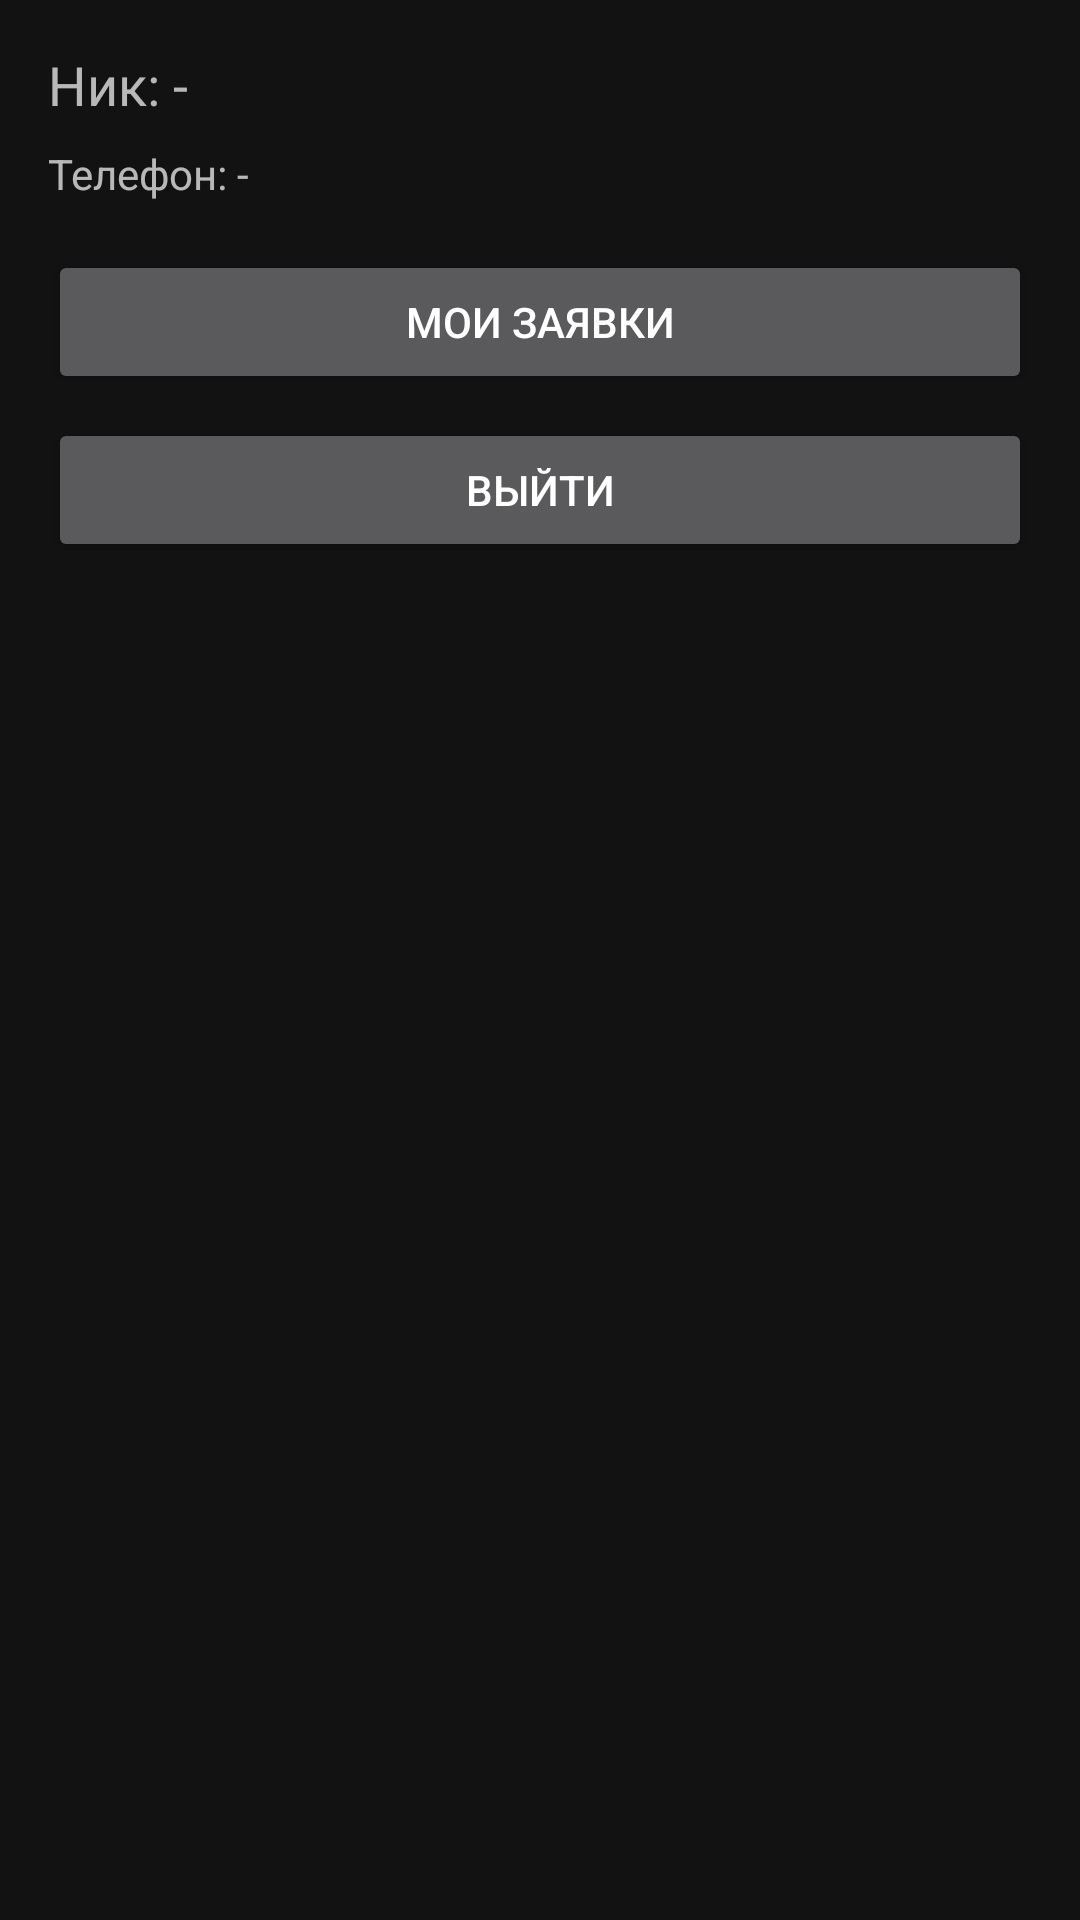

Reconstruct the res/layout file that produces this screen, plus the resources it refers to.
<!-- AndroidManifest.xml: application theme Theme.ISP291_FolomeevStepan -->
<!-- res/layout/activity_profile.xml -->
<?xml version="1.0" encoding="utf-8"?>
<LinearLayout xmlns:android="http://schemas.android.com/apk/res/android" android:orientation="vertical"
    android:layout_width="match_parent" android:layout_height="match_parent" android:padding="16dp">
    <TextView android:id="@+id/tv_name" android:layout_width="wrap_content" android:layout_height="wrap_content" android:text="Ник: -" android:textSize="18sp"/>
    <TextView android:id="@+id/tv_phone" android:layout_width="wrap_content" android:layout_height="wrap_content" android:text="Телефон: -" android:layout_marginTop="8dp"/>
    <Button android:id="@+id/btn_my_requests" android:layout_width="match_parent" android:layout_height="48dp" android:text="Мои заявки" android:layout_marginTop="16dp"/>
    <Button android:id="@+id/btn_logout" android:layout_width="match_parent" android:layout_height="48dp" android:text="Выйти" android:layout_marginTop="8dp"/>
</LinearLayout>
<!-- resources referenced by this layout -->
<resources>
  <style name="Theme.ISP291_FolomeevStepan" parent="Theme.MaterialComponents.NoActionBar">
          <item name="android:windowBackground">@color/background</item>
          <item name="android:statusBarColor">@color/surface</item>
          <item name="colorPrimary">@color/surface</item>
          <item name="colorOnPrimary">@color/text_primary</item>
          <item name="android:colorBackground">@color/background</item>
          <item name="colorOnBackground">@color/text_primary</item>
          <item name="colorSurface">@color/card_background</item>
          <item name="colorOnSurface">@color/text_primary</item>
          <item name="colorSecondary">@color/text_secondary</item>
      </style>
  <color name="background">#121212</color>
  <color name="surface">#1E1E1E</color>
  <color name="text_primary">#FFFFFF</color>
  <color name="card_background">#222222</color>
  <color name="text_secondary">#BDBDBD</color>
</resources>
